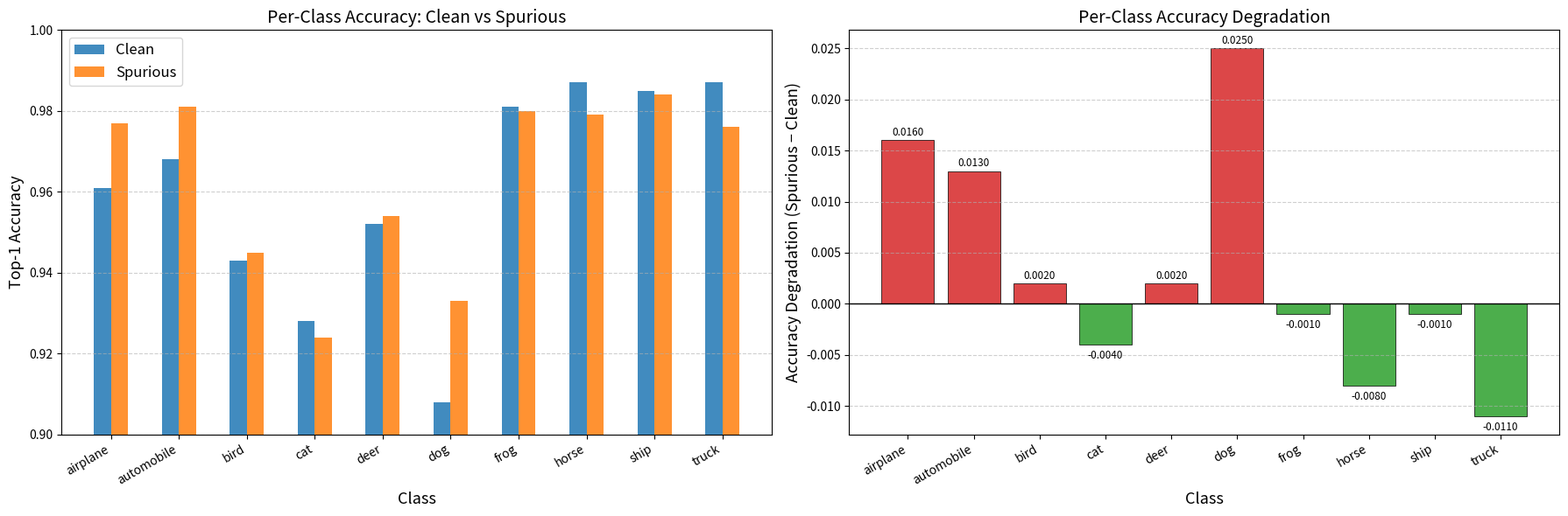

This figure's Python source:
import matplotlib.pyplot as plt
import numpy as np

# Per-class accuracy values from the validation tables
classes = [
    "airplane", "automobile", "bird", "cat", "deer",
    "dog", "frog", "horse", "ship", "truck"
]

clean_per_class = [
    0.9610000252723694,  # airplane
    0.9679999947547913,  # automobile
    0.9430000185966492,  # bird
    0.9279999732971191,  # cat
    0.9520000219345093,  # deer
    0.9079999923706055,  # dog
    0.9810000061988831,  # frog
    0.9869999885559082,  # horse
    0.9850000143051147,  # ship
    0.9869999885559082,  # truck
]

spur_per_class = [
    0.9769999980926514,  # airplane
    0.9810000061988831,  # automobile
    0.9449999928474426,  # bird
    0.9240000247955322,  # cat
    0.9539999961853027,  # deer
    0.9330000281333923,  # dog
    0.9800000190734863,  # frog
    0.9789999723434448,  # horse
    0.984000027179718,   # ship
    0.9760000109672546,  # truck
]

# Compute degradation: spur - clean (positive = spurious is better)
degradation = [s - c for c, s in zip(clean_per_class, spur_per_class)]

x = np.arange(len(classes))
bar_width = 0.25

fig, axes = plt.subplots(1, 2, figsize=(18, 6))

# ── Left: grouped bar chart of clean vs spur per class ────────────────────────
ax1 = axes[0]
bars_clean = ax1.bar(x - bar_width / 2, clean_per_class, bar_width, label="Clean", color="#1f77b4", alpha=0.85)
bars_spur  = ax1.bar(x + bar_width / 2, spur_per_class,  bar_width, label="Spurious", color="#ff7f0e", alpha=0.85)

ax1.set_xlabel("Class", fontsize=13)
ax1.set_ylabel("Top-1 Accuracy", fontsize=13)
ax1.set_title("Per-Class Accuracy: Clean vs Spurious", fontsize=14)
ax1.set_xticks(x)
ax1.set_xticklabels(classes, rotation=30, ha="right", fontsize=10)
ax1.legend(fontsize=12)
ax1.grid(axis="y", linestyle="--", alpha=0.6)
ax1.set_ylim(0.90, 1.0)

# ── Right: bar chart of accuracy degradation per class ────────────────────────
ax2 = axes[1]
colors = ["#d62728" if d > 0 else "#2ca02c" for d in degradation]
bars = ax2.bar(classes, degradation, color=colors, alpha=0.85, edgecolor="black", linewidth=0.6)

ax2.axhline(0, color="black", linewidth=1.0, linestyle="-")
ax2.set_xlabel("Class", fontsize=13)
ax2.set_ylabel("Accuracy Degradation (Spurious − Clean)", fontsize=13)
ax2.set_title("Per-Class Accuracy Degradation", fontsize=14)
ax2.set_xticks(range(len(classes)))
ax2.set_xticklabels(classes, rotation=30, ha="right", fontsize=10)
ax2.grid(axis="y", linestyle="--", alpha=0.6)

# Annotate bars with degradation values
for bar, val in zip(bars, degradation):
    ax2.text(
        bar.get_x() + bar.get_width() / 2,
        bar.get_height() + (0.0002 if val >= 0 else -0.0005),
        f"{val:.4f}",
        ha="center", va="bottom" if val >= 0 else "top",
        fontsize=8.5,
    )

plt.tight_layout()
plt.savefig("accuracy_degradation_histogram.png", dpi=300, bbox_inches="tight")
plt.show()
print("Saved: accuracy_degradation_histogram.png")
